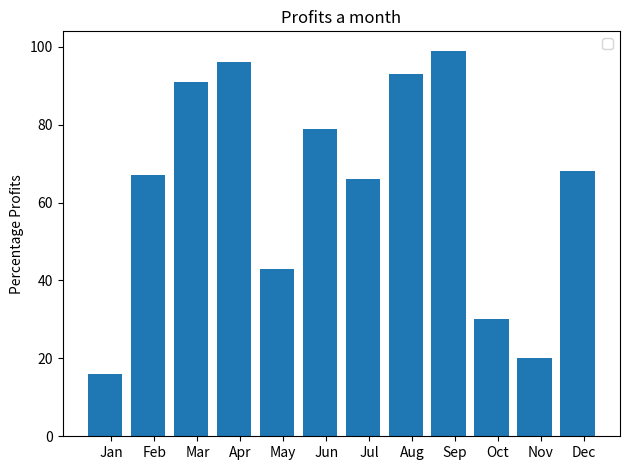

Generate this figure with matplotlib:
import matplotlib
import matplotlib.pyplot as plt
import numpy as np
import random

labels = ['Jan', 'Feb', 'Mar', 'Apr', 'May', 'Jun', 'Jul', 'Aug', 'Sep', 'Oct', 'Nov', 'Dec']
men_means = [random.randint(0,100), random.randint(0,100), random.randint(0,100), random.randint(0,100), random.randint(0,100), random.randint(0,100), random.randint(0,100), random.randint(0,100), random.randint(0,100), random.randint(0,100), random.randint(0,100), random.randint(0,100)]

x = np.arange(len(labels))  # the label locations
width = 0.15  # the width of the bars

fig, ax = plt.subplots()
rects1 = ax.bar(x - width, men_means)


# Add some text for labels, title and custom x-axis tick labels, etc.
ax.set_ylabel('Percentage Profits')
ax.set_title('Profits a month')
ax.set_xticks(x)
ax.set_xticklabels(labels)
ax.legend()




fig.tight_layout()

plt.show()